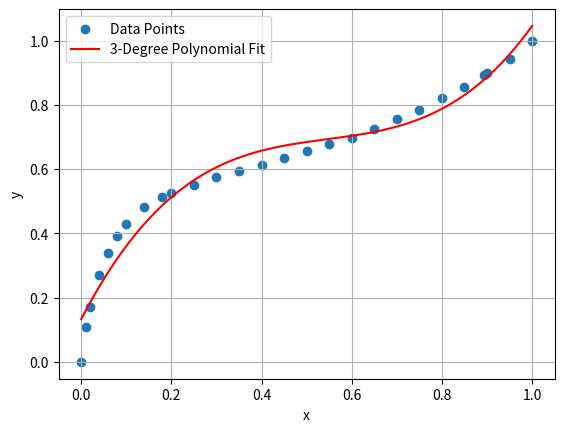

This figure's Python source:
import numpy as np
import matplotlib.pyplot as plt
from numpy.polynomial import Polynomial

# 原始数据
x_data = np.array([
    0.0, 0.01, 0.02, 0.04, 0.06, 0.08, 0.10, 0.14, 0.18, 0.20,
    0.25, 0.30, 0.35, 0.40, 0.45, 0.50, 0.55, 0.60, 0.65, 0.70,
    0.75, 0.80, 0.85, 0.894, 0.90, 0.95, 1.00
])
y_data = np.array([
    0.0, 0.11, 0.17, 0.27, 0.34, 0.392, 0.43, 0.482, 0.513, 0.525,
    0.551, 0.575, 0.595, 0.614, 0.635, 0.657, 0.678, 0.698, 0.725, 0.755,
    0.785, 0.82, 0.855, 0.894, 0.898, 0.942, 1.00
])

# 多项式拟合（比如3次）
degree = 3
coeffs = np.polyfit(x_data, y_data, degree)

# 拟合曲线
poly = np.poly1d(coeffs)
x_fit = np.linspace(0, 1, 200)
y_fit = poly(x_fit)

# 绘图
plt.scatter(x_data, y_data, label='Data Points')
plt.plot(x_fit, y_fit, 'r-', label=f'{degree}-Degree Polynomial Fit')
plt.xlabel('x')
plt.ylabel('y')
plt.legend()
plt.grid(True)
plt.show()

# 显示拟合方程
print(f"拟合方程：\n{poly}")
